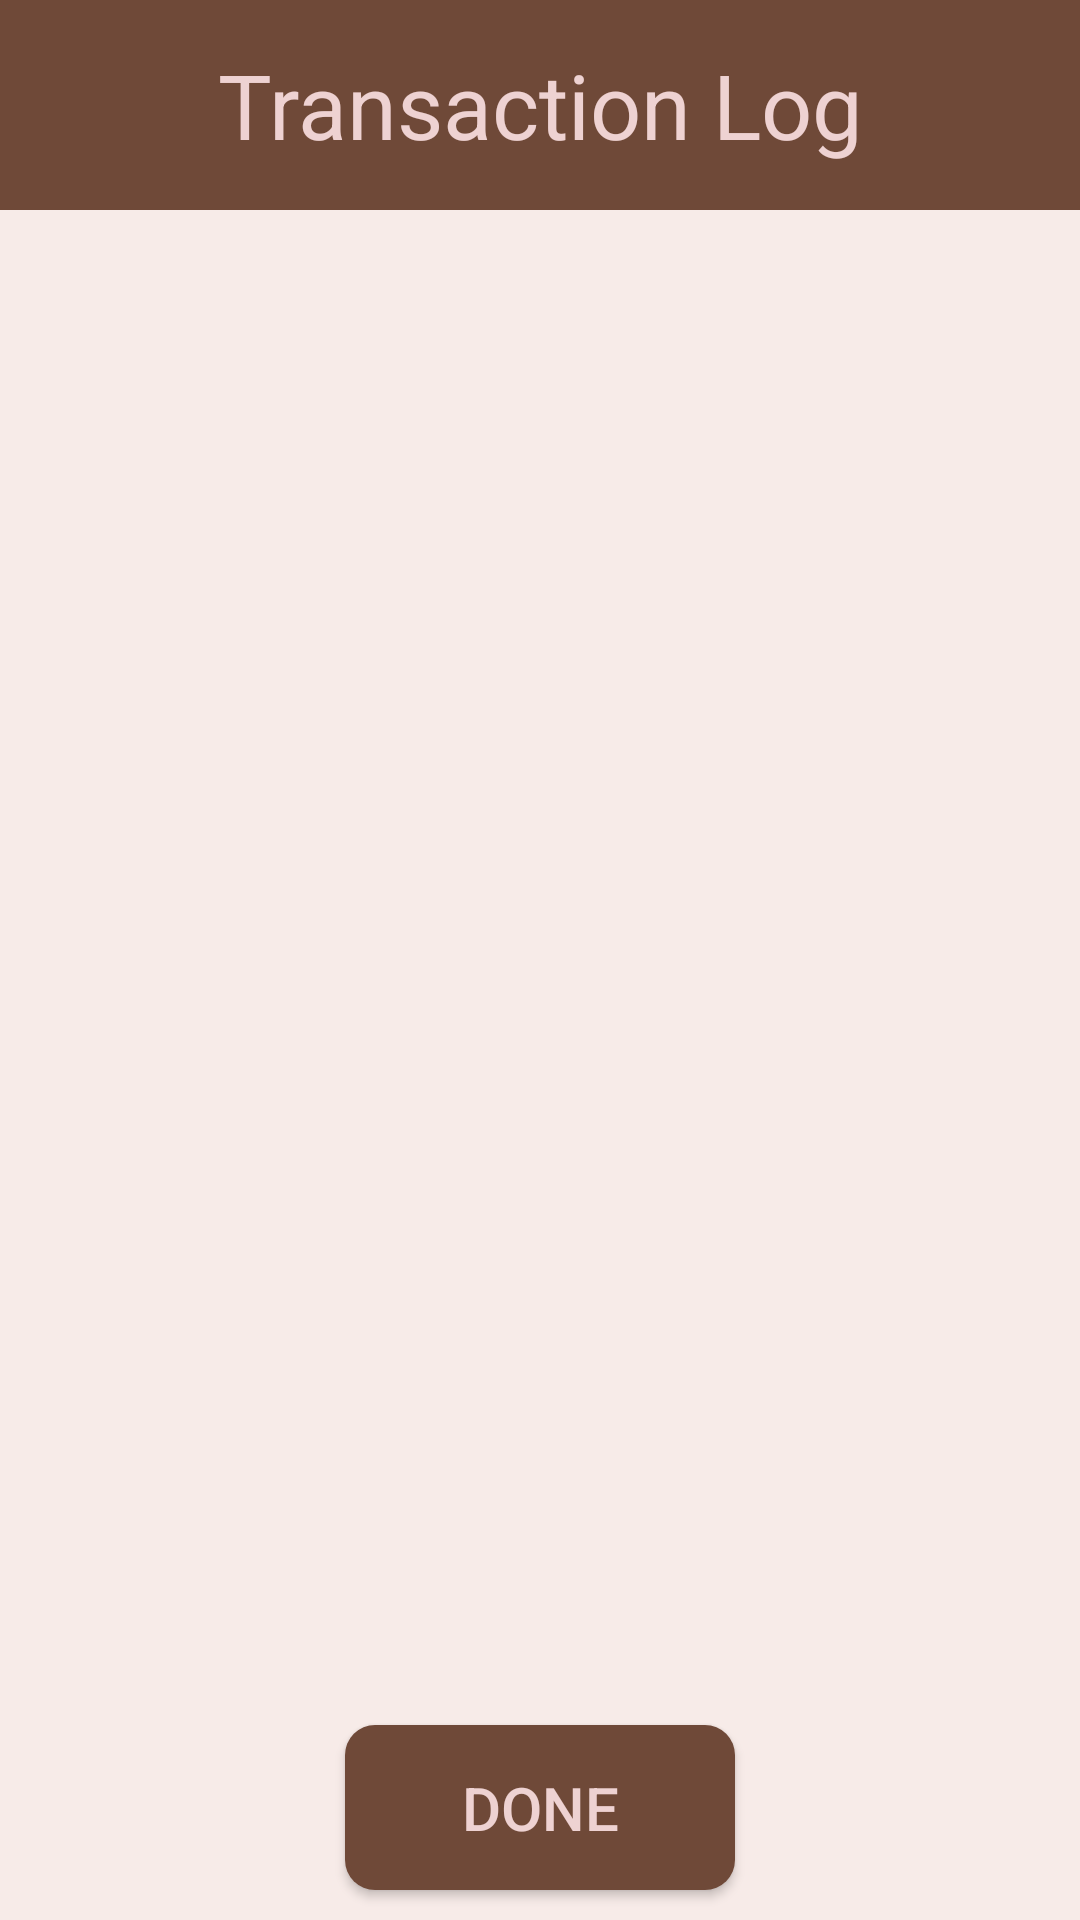

Reconstruct the res/layout file that produces this screen, plus the resources it refers to.
<!-- AndroidManifest.xml: application theme AppTheme -->
<!-- res/layout/transactionhistory.xml -->
<?xml version="1.0" encoding="utf-8"?>
<RelativeLayout xmlns:android="http://schemas.android.com/apk/res/android"
    android:layout_width="350dp"
    android:layout_height="475dp"
    android:layout_gravity="center"
    android:background="@color/background"
    android:gravity="center"
    android:orientation="vertical">

    <TextView
        android:id="@+id/transaction_history"
        android:layout_width="match_parent"
        android:layout_height="70dp"
        android:layout_alignParentTop="true"
        android:background="@drawable/checkoutbar"
        android:text="Transaction Log"
        android:textColor="@color/primary_text"
        android:textSize="30dp"
        android:textAlignment="center"
        android:gravity="center"/>

    <TextView
        android:id="@+id/transaction_list"
        android:layout_width="match_parent"
        android:layout_height="wrap_content"
        android:layout_marginTop="20dp"
        android:textAlignment="center"
        android:textColor="@android:color/black"
        android:gravity="center"
        android:layout_below="@+id/transaction_history"
        android:visibility="visible"/>



    <Button
        android:id="@+id/BackButton"
        android:layout_width="match_parent"
        android:layout_height="55dp"
        android:background="@drawable/roundrect"
        android:text="Done"
        android:textSize="20dp"
        android:textColor="@color/primary_text"
        android:layout_alignParentBottom="true"
        android:layout_marginTop="10dp"
        android:layout_marginBottom="10dp"
        android:layout_marginLeft="115dp"
        android:layout_marginRight="115dp" />
</RelativeLayout>
<!-- resources referenced by this layout -->
<resources>
  <color name="background">#F7EBE8</color>
  <color name="primary_text">#EED2D2</color>
  <!-- drawable checkoutbar (drawable) -->
  <shape xmlns:android="http://schemas.android.com/apk/res/android">
      <solid android:color="@color/accent"/>
      <stroke android:width="1dp" android:color="@color/accent"/>
      <padding android:left="1dp" android:top="1dp"
          android:right="1dp" android:bottom="1dp" />
  </shape>
  <!-- drawable roundrect (drawable) -->
  <?xml version="1.0" encoding="utf-8"?>
  <selector xmlns:android="http://schemas.android.com/apk/res/android">
      <item>
          <shape xmlns:android="http://schemas.android.com/apk/res/android" android:shape="rectangle">
              <solid android:color="@color/accent" />
              <corners android:radius="10dp" />
          </shape>
      </item>
  </selector>
  <style name="AppTheme" parent="Theme.AppCompat.Light.DarkActionBar">
          
          <item name="colorPrimary">@color/primary</item>
          <item name="colorPrimaryDark">@android:color/black</item>
          <item name="colorAccent">@color/accent</item>
      </style>
  <color name="accent">#6F4938</color>
  <color name="primary">#FFA987</color>
</resources>
